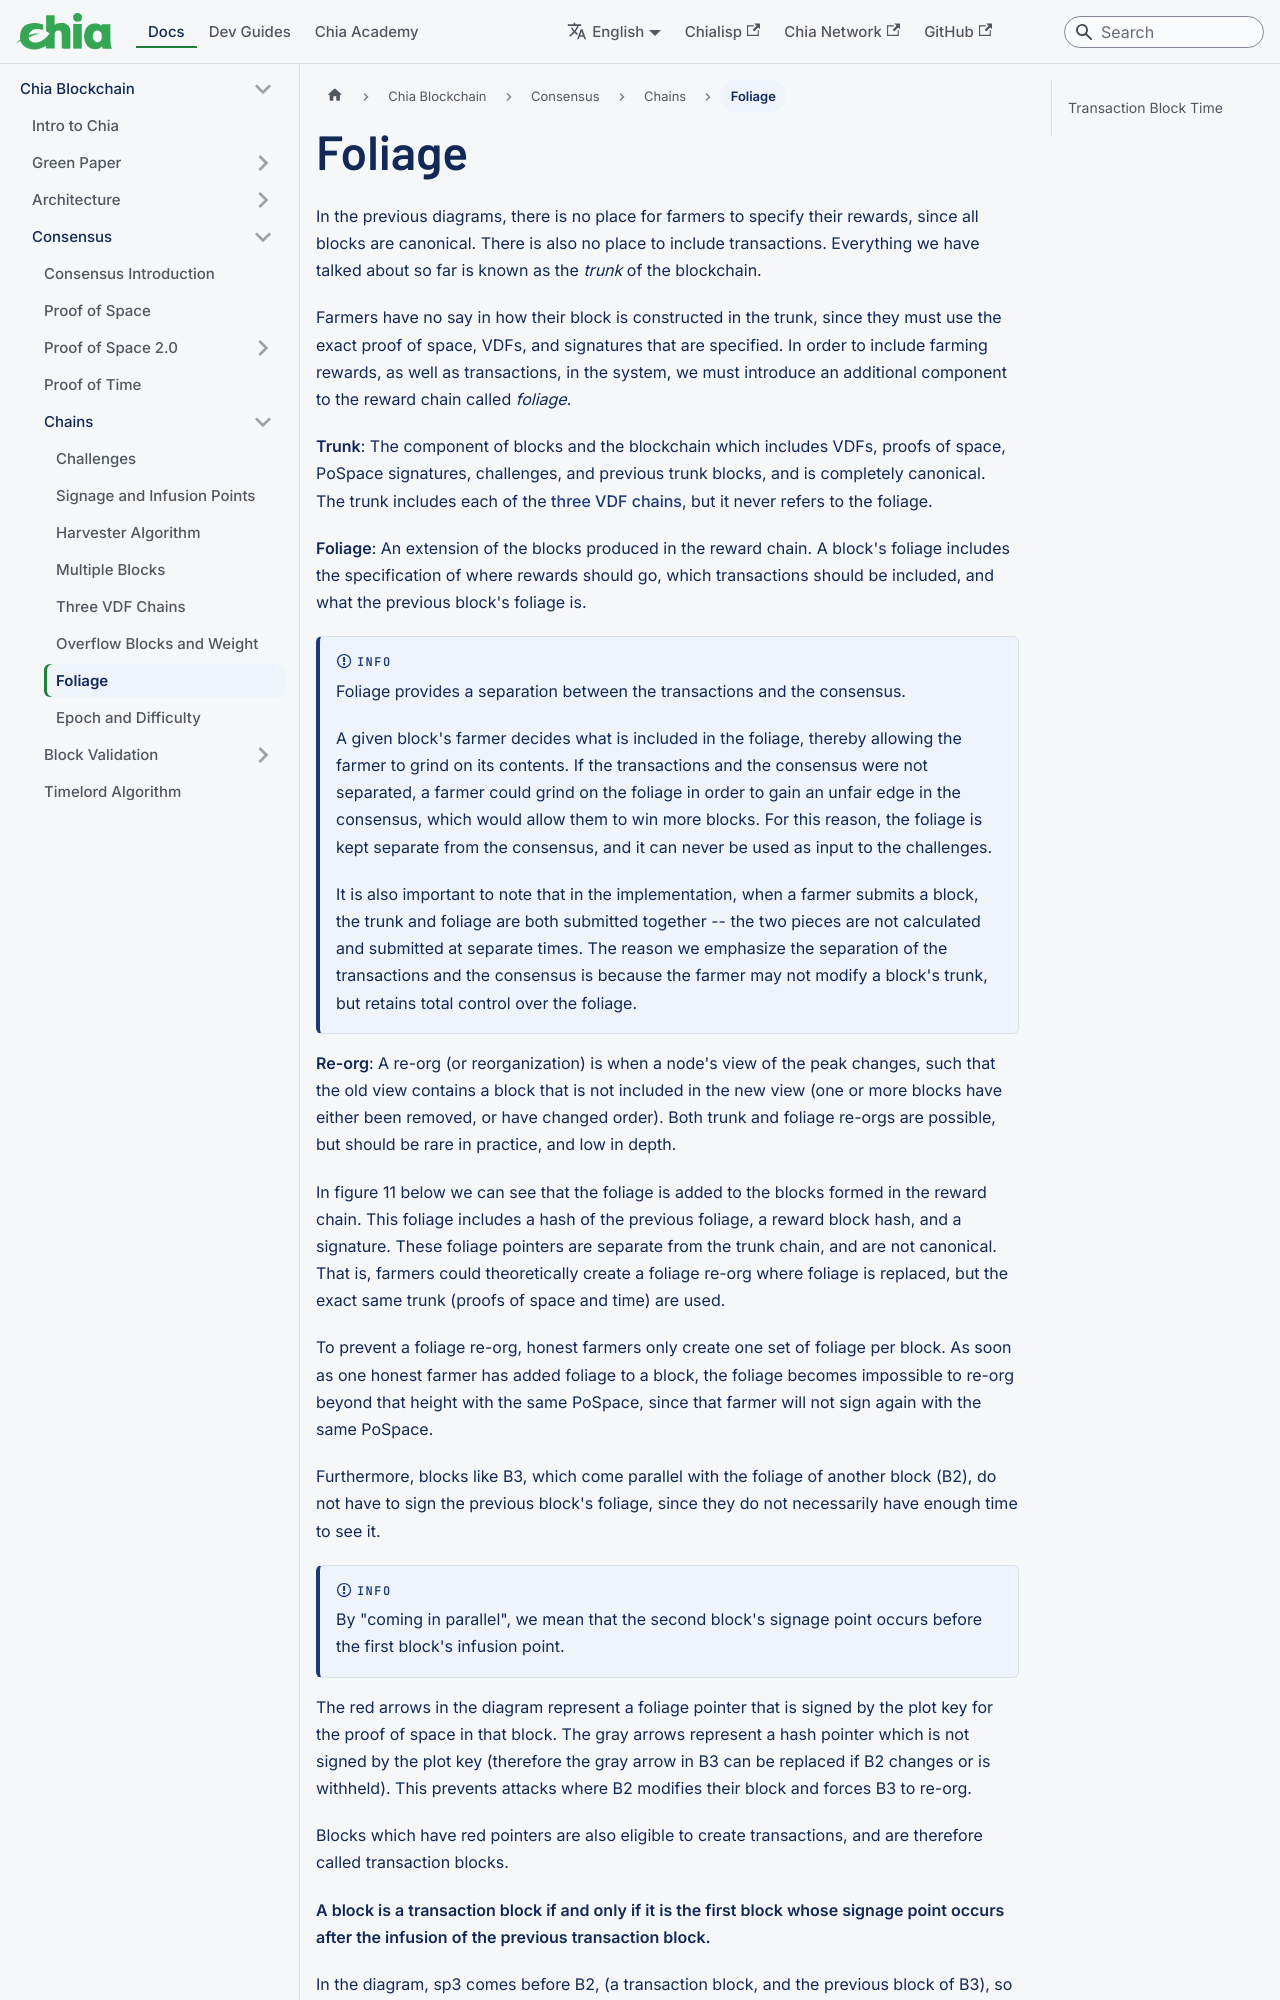

repository: Chia-Network/chia-docs · page: chia-blockchain/consensus/chains/foliage/index.html · generator: docusaurus

---
title: Foliage
slug: /chia-blockchain/consensus/chains/foliage
---

In the previous diagrams, there is no place for farmers to specify their rewards, since all blocks are canonical.
There is also no place to include transactions. Everything we have talked about so far is known as the _trunk_ of the blockchain.

Farmers have no say in how their block is constructed in the trunk, since they must use the exact proof of space, VDFs, and signatures that are specified.
In order to include farming rewards, as well as transactions, in the system, we must introduce an additional component to the reward chain called _foliage_.

**Trunk**: The component of blocks and the blockchain which includes VDFs, proofs of space, PoSpace signatures, challenges, and previous trunk blocks, and is completely canonical. The trunk includes each of the [three VDF chains](/chia-blockchain/consensus/chains/three-vdf-chains.md), but it never refers to the foliage.

**Foliage**: An extension of the blocks produced in the reward chain. A block's foliage includes the specification of where rewards should go, which transactions should be included, and what the previous block's foliage is.

:::info

Foliage provides a separation between the transactions and the consensus.

A given block's farmer decides what is included in the foliage, thereby allowing the farmer to grind on its contents. If the transactions and the consensus were not separated, a farmer could grind on the foliage in order to gain an unfair edge in the consensus, which would allow them to win more blocks. For this reason, the foliage is kept separate from the consensus, and it can never be used as input to the challenges.

It is also important to note that in the implementation, when a farmer submits a block, the trunk and foliage are both submitted together -- the two pieces are not calculated and submitted at separate times. The reason we emphasize the separation of the transactions and the consensus is because the farmer may not modify a block's trunk, but retains total control over the foliage.

:::

**Re-org**: A re-org (or reorganization) is when a node's view of the peak changes, such that the old view contains a block that is not included in the new view (one or more blocks have either been removed, or have changed order). Both trunk and foliage re-orgs are possible, but should be rare in practice, and low in depth.

In figure 11 below we can see that the foliage is added to the blocks formed in the reward chain. This foliage includes a hash of the previous foliage, a reward block hash, and a signature. These foliage pointers are separate from the trunk chain, and are not canonical. That is, farmers could theoretically create a foliage re-org where foliage is replaced, but the exact same trunk (proofs of space and time) are used.

To prevent a foliage re-org, honest farmers only create one set of foliage per block. As soon as one honest farmer has added foliage to a block, the foliage becomes impossible to re-org beyond that height with the same PoSpace, since that farmer will not sign again with the same PoSpace.

Furthermore, blocks like B3, which come parallel with the foliage of another block (B2), do not have to sign the previous block's foliage, since they do not necessarily have enough time to see it.

:::info
